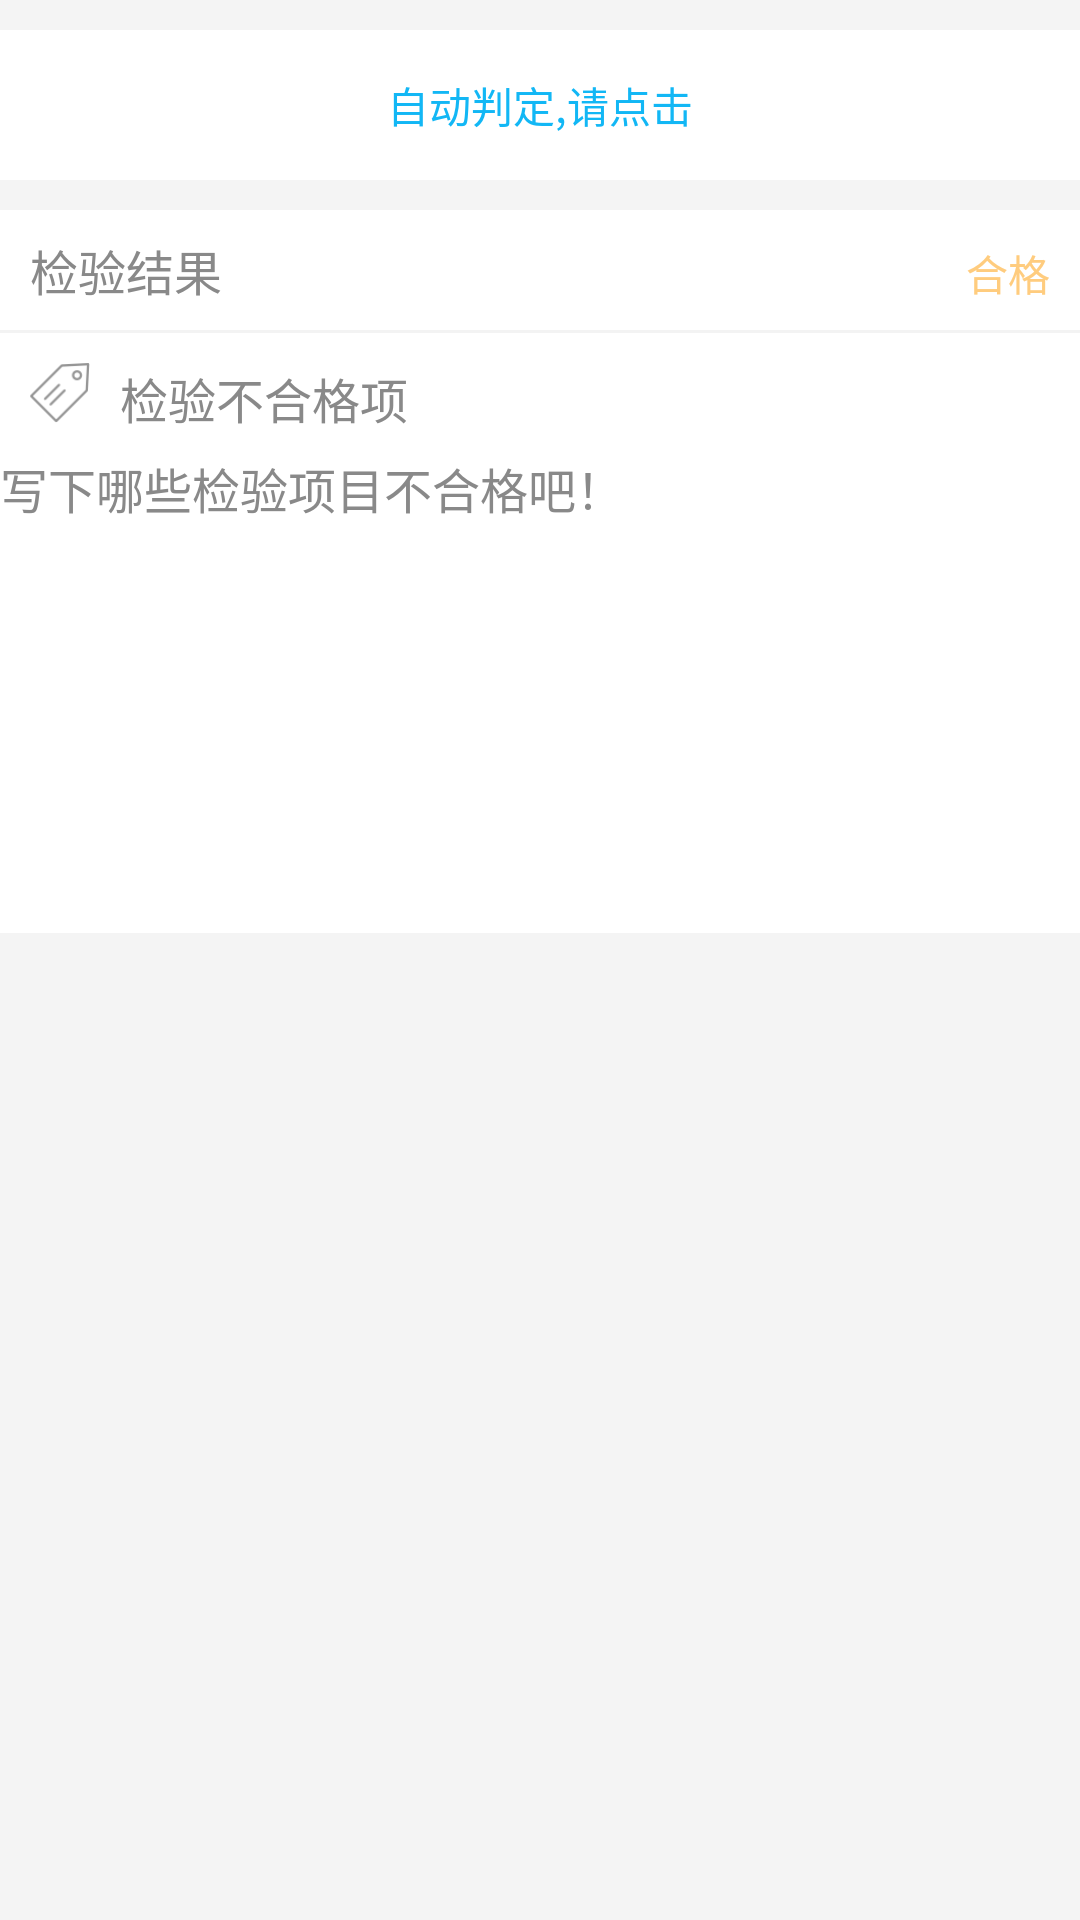

Android layout source for this screen:
<!-- AndroidManifest.xml: application theme android:Theme.Light.NoTitleBar -->
<!-- res/layout/frm_outer_result.xml -->
<?xml version="1.0" encoding="utf-8"?>

<LinearLayout xmlns:android="http://schemas.android.com/apk/res/android"
    android:layout_width="match_parent"
    android:layout_height="match_parent"
    android:background="@color/light_gray"
    android:orientation="vertical" >
    
    <Button 
        android:id="@+id/btn_autojudge"
        android:layout_width="match_parent"
        android:layout_height="50dp"
        android:layout_marginTop="10dp"
        android:layout_marginBottom="10dp"
        android:text="@string/auto_judge"
       	android:textColor="@color/common_title"
        android:background="@color/white"
        />
	
    <LinearLayout android:id="@+id/ll_checkresult"
        android:layout_width="match_parent"
        android:layout_height="40dp"
        android:orientation="horizontal"
        android:background="@color/white">
        
        <TextView android:layout_width="wrap_content"
            android:layout_height="match_parent"
            android:layout_marginLeft="10dp"
            android:gravity="center"
            android:drawableLeft="@drawable/ic_result_check"
            android:textSize="16sp"
            android:drawablePadding="10dp"
            android:textColor="@color/dark_gray"
            android:text="@string/check_result"/>
        
        <TextView android:layout_height="wrap_content"
            android:layout_width="wrap_content"
            android:layout_weight="1"/>
        
        <ToggleButton 
            android:id="@+id/togglebtn"
            android:layout_width="wrap_content"
            android:layout_height="wrap_content"
            android:background="@color/transparent"
            android:button="@drawable/toggle_bg"
            android:layout_marginRight="10dp"
            android:checked="true"
            android:textOn="@string/checkpass"
            android:textOff="@string/checkfail"
            android:textSize="14sp"
            android:textColor="@color/yellow"
            />
    </LinearLayout>
	<View android:layout_width="match_parent"
	    android:layout_height="1dp"
	    android:background="@color/border2"/>
     <LinearLayout android:id="@+id/ll_checkdeteil"
        android:layout_width="match_parent"
        android:layout_height="200dp"
        android:orientation="vertical"
        android:background="@color/white">
        
         <LinearLayout
             android:layout_width="match_parent"
             android:layout_height="wrap_content"
             android:layout_gravity="center_vertical"
             android:orientation="horizontal" >

             <ImageView
                 android:id="@+id/iv_topic"
                 android:layout_width="20dp"
                 android:layout_height="20dp"
                 android:layout_margin="10dp"
                 android:src="@drawable/ic_topic" />

             <TextView
                 android:layout_width="wrap_content"
                 android:layout_height="wrap_content"
                 android:layout_alignParentLeft="true"
                 android:layout_marginTop="10dp"
                 android:gravity="center"
                 android:text="@string/check_fail_items"
                 android:textColor="@color/dark_gray"
                 android:textSize="16sp" />
         </LinearLayout>
        
         <EditText 
             android:id="@+id/et_remark"
             android:layout_width="match_parent"
             android:layout_height="match_parent"
             android:background="@null"
             android:textSize="16sp"
             android:gravity="top"
             android:hint="@string/check_remark"
             android:textColorHint="@color/dark_gray"
             />
         
    </LinearLayout>
    
</LinearLayout>
<!-- resources referenced by this layout -->
<resources>
  <color name="border2">#f3f3f3</color>
  <color name="common_title">#12B7F5</color>
  <color name="dark_gray">#898989</color>
  <color name="light_gray">#f4f4f4</color>
  <color name="transparent">#00000000</color>
  <color name="white">#fff</color>
  <color name="yellow">#FFCC7E</color>
  <!-- drawable ic_topic: png bitmap (drawable-xhdpi, 1241 bytes) -->
  <!-- drawable toggle_bg (drawable) -->
  <?xml version="1.0" encoding="utf-8"?>
  
  <selector xmlns:android="http://schemas.android.com/apk/res/android">
      <item android:state_checked="true" android:drawable="@drawable/toggle_result_pass" />
      <item android:state_checked="false" android:drawable="@drawable/toggle_result_fail" />
  </selector>
  <string name="auto_judge">自动判定,请点击</string>
  <string name="check_fail_items">检验不合格项</string>
  <string name="check_remark">写下哪些检验项目不合格吧！</string>
  <string name="check_result">检验结果</string>
  <string name="checkfail">不合格</string>
  <string name="checkpass">合格</string>
</resources>
